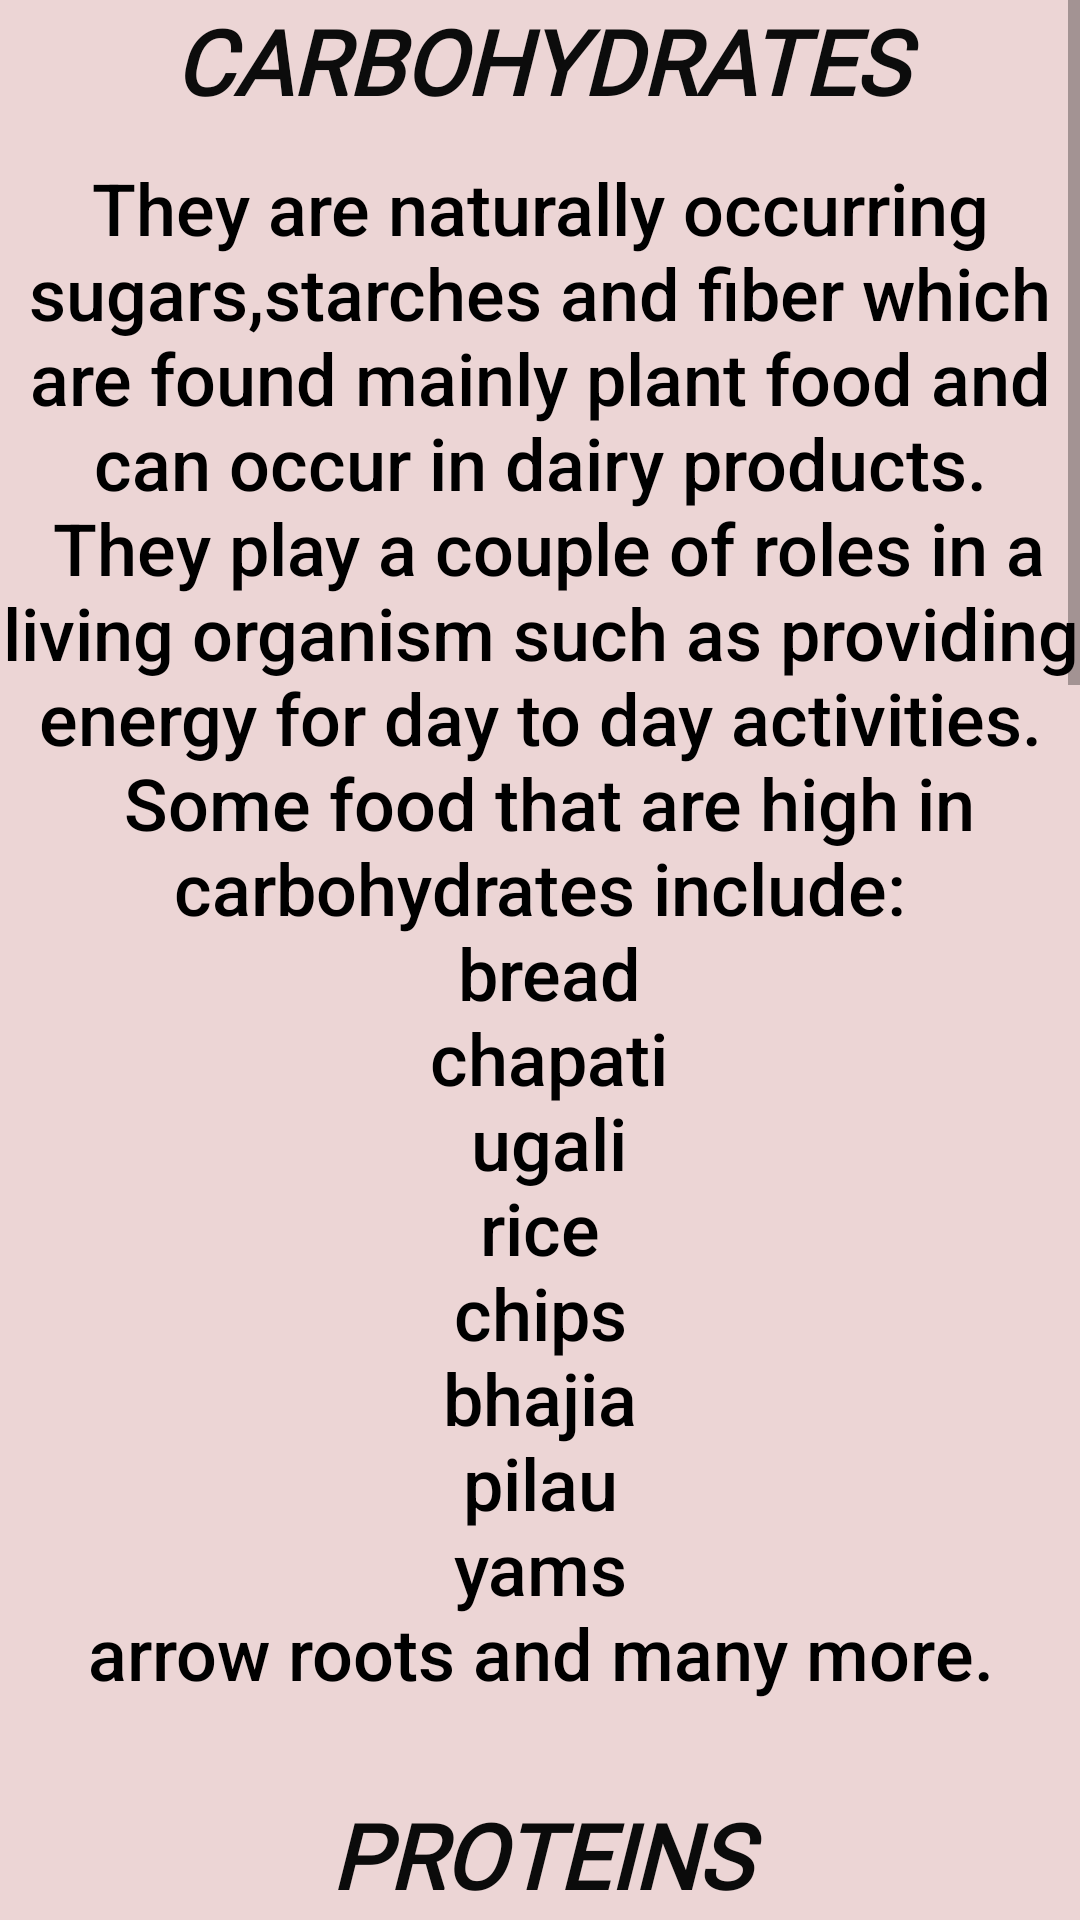

Reconstruct the res/layout file that produces this screen, plus the resources it refers to.
<!-- AndroidManifest.xml: application theme AppTheme -->
<!-- res/layout/balanceddiet.xml -->
<?xml version="1.0" encoding="utf-8"?>
<ScrollView
xmlns:android="http://schemas.android.com/apk/res/android"
xmlns:tools="http://schemas.android.com/tools"
android:background="#ECD5D5"
    tools:text=".foodinfo"
android:orientation="vertical" android:layout_width="match_parent"
android:layout_height="match_parent">
    <LinearLayout
        android:layout_width="wrap_content"
        android:layout_height="wrap_content"
        android:orientation="vertical">

        <TextView
            android:id="@+id/foodie"
            android:layout_width="match_parent"
            android:layout_height="53dp"
            android:fontFamily="@font/croissant_one"
            android:textAlignment="center"
            android:textAllCaps="true"
            android:textColor="#0C0C0C"
            android:textSize="30sp"
            android:text="CARBOHYDRATES"
            android:textStyle="bold|italic" />

        <TextView
            android:id="@+id/textView2"
            android:layout_width="match_parent"
            android:layout_height="545dp"
            android:fontFamily="sans-serif-medium"
            android:text="@string/carbodef"
            android:textAlignment="center"
            android:textColor="@android:color/primary_text_light"
            android:textSize="24sp"
            android:typeface="normal" />

        <TextView
            android:id="@+id/foodie1"
            android:layout_width="match_parent"
            android:layout_height="53dp"
            android:fontFamily="@font/croissant_one"
            android:textAlignment="center"
            android:textAllCaps="true"
            android:textColor="#0B0B0B"
            android:textSize="30sp"
            android:text="PROTEINS"
            android:textStyle="bold|italic" />
        <TextView
            android:id="@+id/textView3"
            android:layout_width="match_parent"
            android:layout_height="545dp"
            android:fontFamily="sans-serif-medium"
            android:text="@string/proteirndef"
            android:textAlignment="center"
            android:textColor="@android:color/primary_text_light"
            android:textSize="24sp"
            android:typeface="normal" />

        <TextView
            android:id="@+id/foodie2"
            android:layout_width="match_parent"
            android:layout_height="53dp"
            android:fontFamily="@font/croissant_one"
            android:textAlignment="center"
            android:text="Vitamins"
            android:textAllCaps="true"
            android:textColor="#080808"
            android:textSize="30sp"
            android:textStyle="bold|italic"
          />
        <TextView
            android:id="@+id/textView5"
            android:layout_width="match_parent"
            android:layout_height="545dp"
            android:fontFamily="sans-serif-medium"
            android:text="@string/vitamindef"
            android:textAlignment="center"
            android:textColor="@android:color/primary_text_light"
            android:textSize="24sp"
            android:typeface="normal" />



    </LinearLayout>
</ScrollView>
<!-- resources referenced by this layout -->
<resources>
  <string name="carbodef">
          They are naturally occurring sugars,starches and fiber which are found mainly plant food and can occur in dairy products.\n
          They play a couple of roles in a living organism such as providing energy for day to day activities.\n
          Some food that are high in carbohydrates include:\n bread\n chapati\n ugali\nrice\nchips\nbhajia\npilau\nyams\narrow roots and many more.
      </string>
  <string name="proteirndef">they are macro nutrients that are important in building muscle mass.they are commonly found in animal and plant products.\n
          they are responsible for growth and maintenance of body tissues,transport and store nutrients,balancing body fluids and maintaining proper pH.\n
          Food that are high in proteins include: mutton\nfish\nbeef\npork\nbeans\ngreen grams\ncow peas\neggs\nyogurt\nmilk
      </string>
  <string name="vitamindef">
          they are micro nutrients that are required by the body to carry out a range of functions.They are categorized into two (fat soluble and water soluble vitamins).\n
          examples of vitamins include Vitamin A,B1,B2,B3,B5,B6,B7,B9,B12,C,D,E and K\n
          Food that contain vitamins include: apples\noranges\nspinach\ncabbage\nbananas\nbroccoli\nmushrooms\ntraditional greens
      </string>
  <style name="AppTheme" parent="Theme.AppCompat.Light.DarkActionBar">
          
          <item name="colorPrimary">@color/colorPrimary</item>
          <item name="colorPrimaryDark">@color/colorPrimaryDark</item>
          <item name="colorAccent">@color/colorAccent</item>
      </style>
  <color name="colorPrimary">#008577</color>
  <color name="colorPrimaryDark">#51AE7122</color>
  <color name="colorAccent">#D81B60</color>
</resources>
